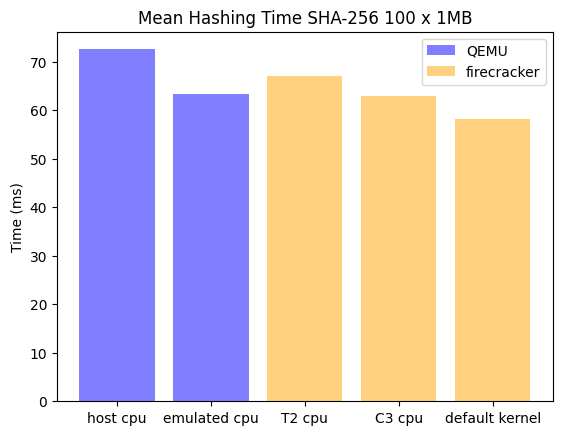

Python code for this plot: (Note: this script raises an exception after producing the figure.)
T2_cpu = [
	48.85381,
	66.93205,
	72.74762,
	92.93075,
	77.65826,
	54.41868,
	54.31696,
	91.19947,
	61.04778,
	93.27167,
	49.48362,
	77.97944,
	81.36476,
	55.54702,
	57.23942,
	61.81553,
	62.62906,
	49.06423,
	85.82673,
	94.76023,
	95.92509,
	47.91143,
	51.24501,
	70.46086,
	65.67447,
	51.21641,
	76.87557,
	98.80264,
	86.23584,
	53.00187,
	50.28119,
	89.09932,
	44.96466,
	49.91625,
	44.99613,
	62.85774,
	65.13883,
	48.81749,
	48.41926,
	88.23731
]

C3_cpu = [
	48.85381,
	66.93205,
	77.65826,
	54.41868,
	61.04778,
	93.27167,
	81.36476,
	55.54702,
	62.62906,
	49.06423,
	95.92509,
	47.91143,
	65.67447,
	51.21641,
	86.23584,
	53.00187,
	44.96466,
	49.91625,
	65.13883,
	48.81749
]

default_kernel = [
	66.93205,
	72.74762,
	54.41868,
	54.31696,
	93.27167,
	49.48362,
	55.54702,
	57.23942,
	49.06423,
	85.82673,
	47.91143,
	51.24501,
	51.21641,
	76.87557,
	53.00187,
	50.28119,
	49.91625,
	44.99613,
	48.81749,
	48.41926
]

emulated_cpu = [
	57.65581,
	89.31157,
	63.61122,
	61.14589,
	56.12511,
	60.31525,
	49.23990,
	57.67386,
	70.25082,
	68.78634
]

host_cpu = [
	76.74898,
	70.99104,
	56.40613,
	66.40582,
	72.92878,
	102.56819,
	67.62190,
	63.77117,
	90.30249,
	57.60920
]



import statistics as stats
print("script: plots/scripts/mean-hashing-time-sequential.py")
print("stats.mean(T2_cpu):", stats.mean(T2_cpu))
print("stats.mean(C3_cpu):", stats.mean(C3_cpu))
print("stats.mean(default_kernel):", stats.mean(default_kernel))
print("stats.mean(emulated_cpu):", stats.mean(emulated_cpu))
print("stats.mean(host_cpu):", stats.mean(host_cpu))


import matplotlib.pyplot as plt; plt.rcdefaults()
import numpy as np
import matplotlib.pyplot as plt

objects = ('host cpu','emulated cpu','T2 cpu','C3 cpu','default kernel')

y_pos = np.arange(len(objects))
performance = [
	stats.mean(host_cpu),
	stats.mean(emulated_cpu),
	stats.mean(T2_cpu),
	stats.mean(C3_cpu),
	stats.mean(default_kernel)
]

bar = plt.bar(y_pos, performance, align='center', alpha=0.5, color=['blue', 'blue', 'orange', 'orange', 'orange'])
plt.xticks(y_pos, objects)
#plt.yticks(np.arange(0, 100, 10))
plt.ylabel('Time (ms)')
plt.title('Mean Hashing Time SHA-256 100 x 1MB')

plt.legend((bar[0], bar[2]), ('QEMU', 'firecracker'))

#plt.gcf().subplots_adjust(bottom=0.30)
#plt.xticks(rotation=45)

plt.savefig('plots/scripts/images/mean-hashing-time-sequential.png')
